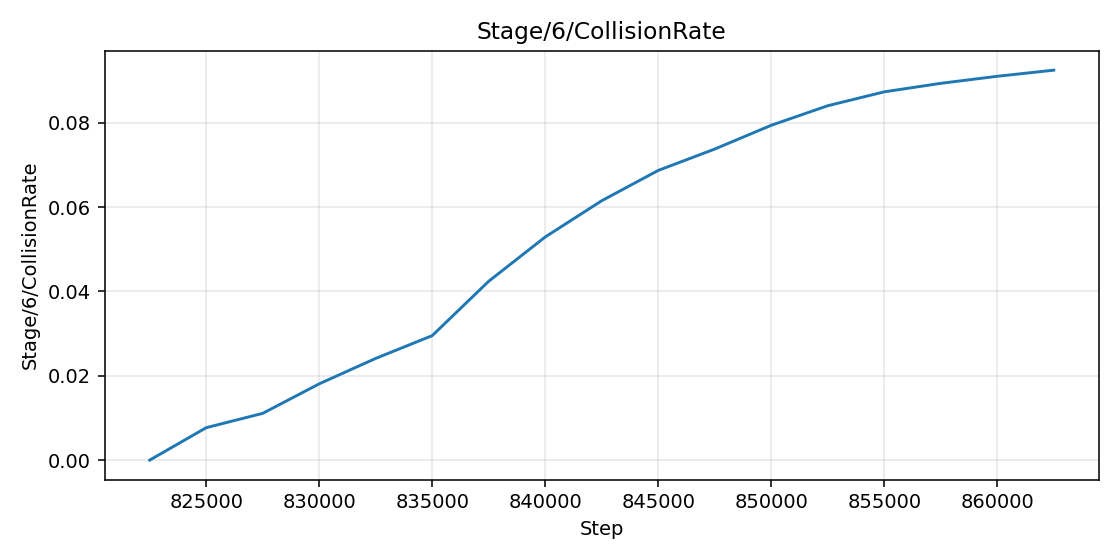

The table this chart was drawn from, first rows:
step, value
822500, 0.0
825000, 0.007692
827500, 0.01109
830000, 0.01809
832500, 0.02412
835000, 0.02952
837500, 0.04242
840000, 0.05292
842500, 0.06152
845000, 0.0687
847500, 0.07377
850000, 0.07941
852500, 0.08404
855000, 0.08733
857500, 0.08935
860000, 0.09102
862500, 0.09247
